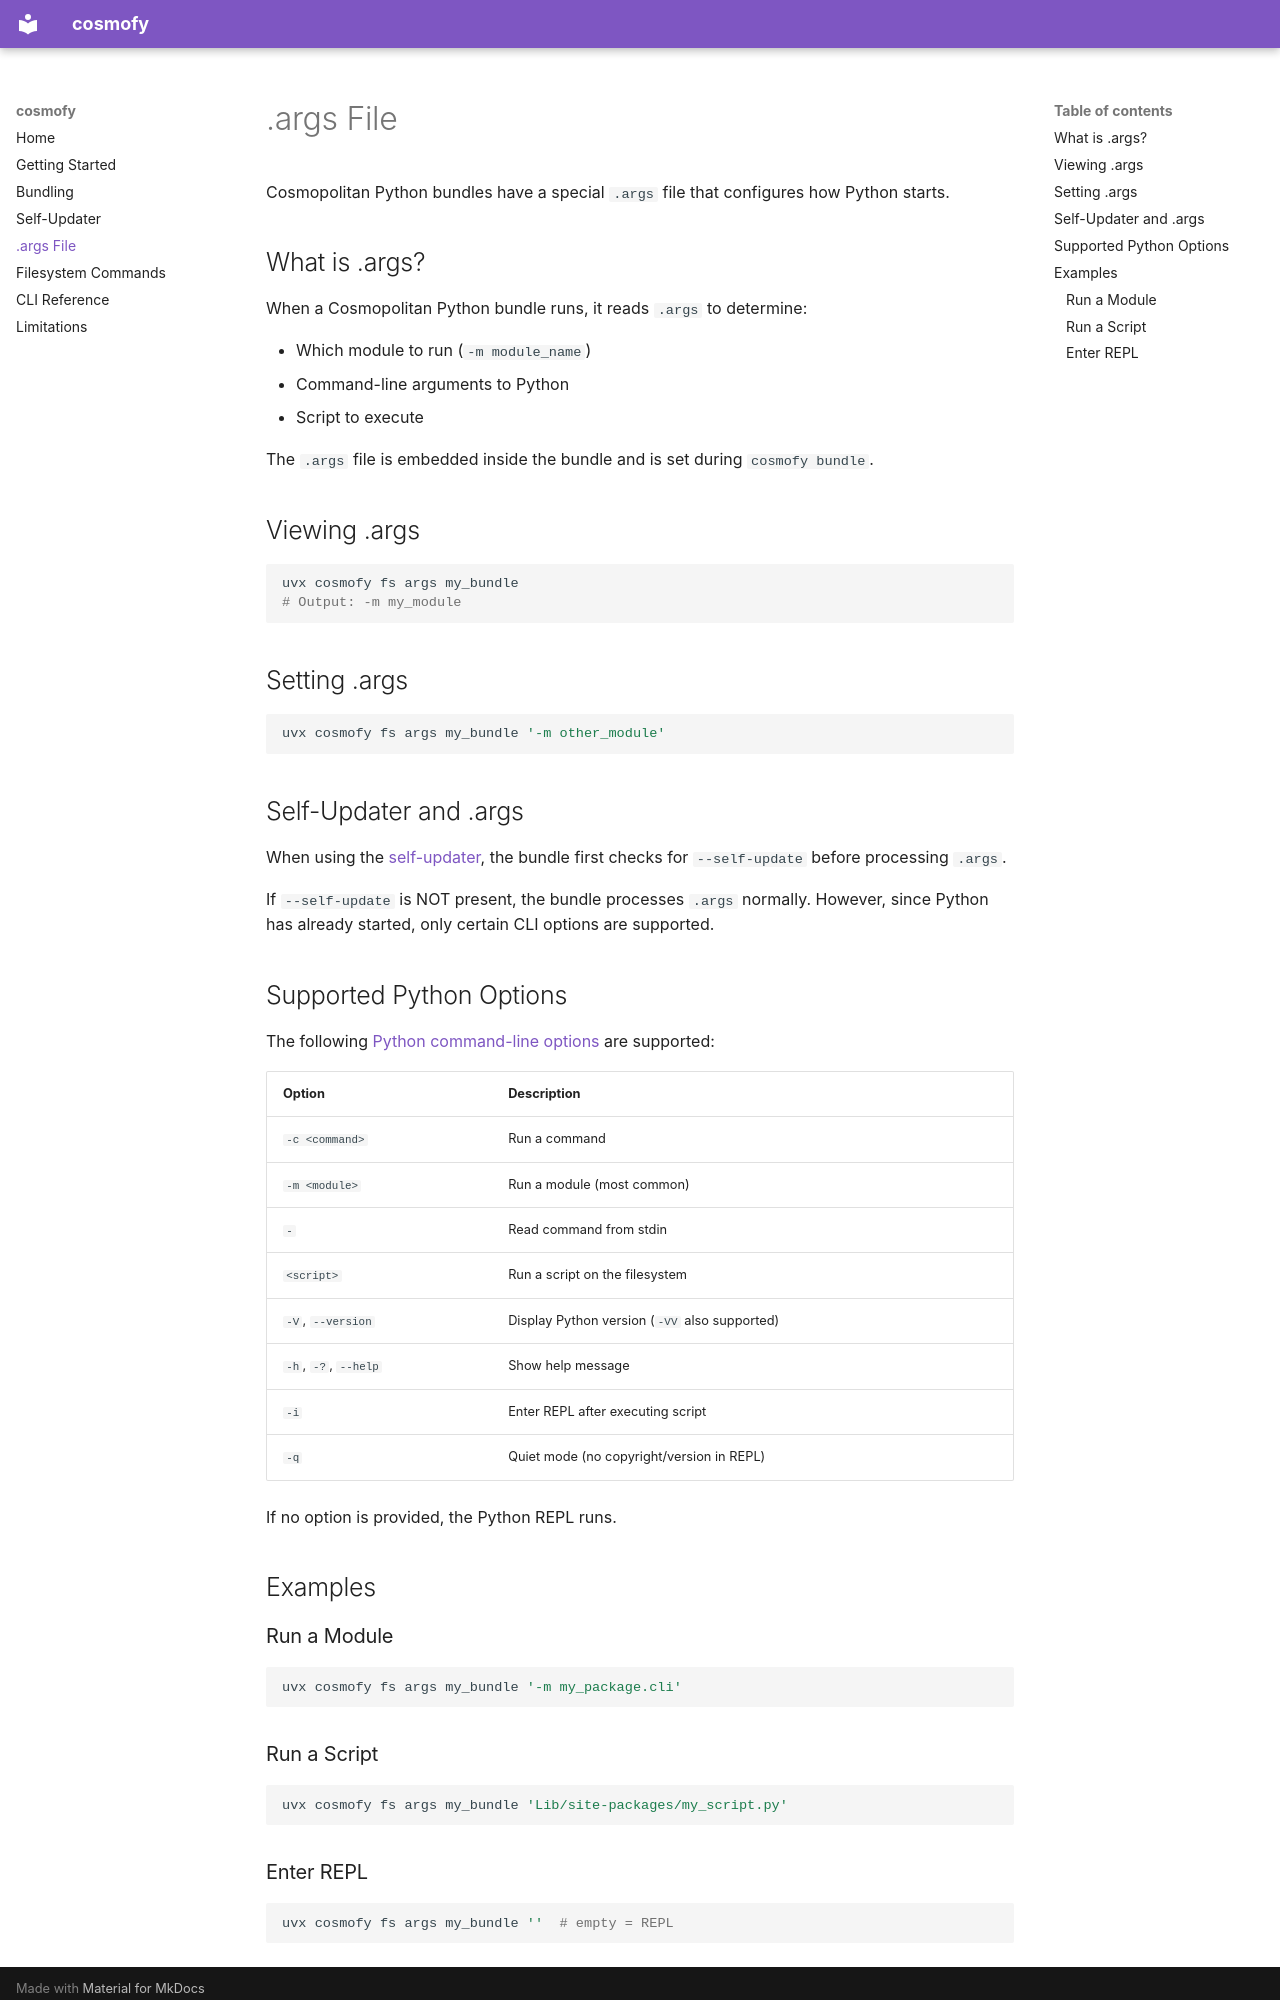

repository: metaist/cosmofy · page: args-file/index.html · generator: mkdocs

# .args File

Cosmopolitan Python bundles have a special `.args` file that configures how Python starts.

## What is .args?

When a Cosmopolitan Python bundle runs, it reads `.args` to determine:

- Which module to run (`-m module_name`)
- Command-line arguments to Python
- Script to execute

The `.args` file is embedded inside the bundle and is set during `cosmofy bundle`.

## Viewing .args

```bash
uvx cosmofy fs args my_bundle
# Output: -m my_module
```

## Setting .args

```bash
uvx cosmofy fs args my_bundle '-m other_module'
```

## Self-Updater and .args

When using the [self-updater](self-updater.md), the bundle first checks for `--self-update` before processing `.args`.

If `--self-update` is NOT present, the bundle processes `.args` normally. However, since Python has already started, only certain CLI options are supported.

## Supported Python Options

The following [Python command-line options](https://docs.python.org/3/using/cmdline.html) are supported:

| Option | Description |
|--------|-------------|
| `-c <command>` | Run a command |
| `-m <module>` | Run a module (most common) |
| `-` | Read command from stdin |
| `<script>` | Run a script on the filesystem |
| `-V`, `--version` | Display Python version (`-VV` also supported) |
| `-h`, `-?`, `--help` | Show help message |
| `-i` | Enter REPL after executing script |
| `-q` | Quiet mode (no copyright/version in REPL) |

If no option is provided, the Python REPL runs.

## Examples

### Run a Module

```bash
uvx cosmofy fs args my_bundle '-m my_package.cli'
```

### Run a Script

```bash
uvx cosmofy fs args my_bundle 'Lib/site-packages/my_script.py'
```
